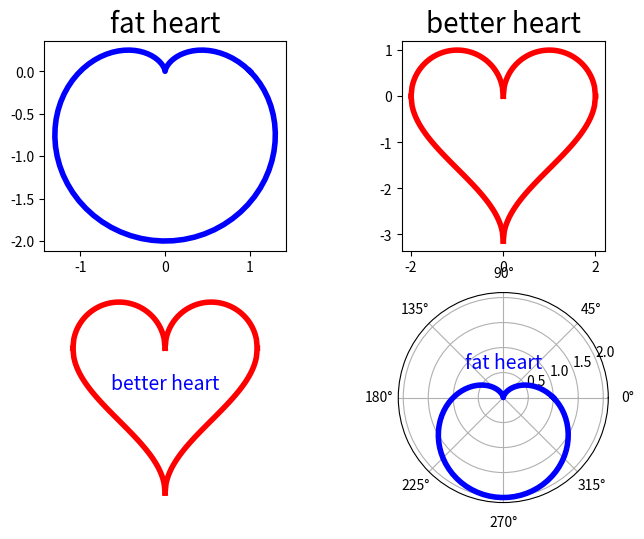

Reproduce this figure in Python.
import numpy as np
import math
import matplotlib.pyplot as plt
from matplotlib import style



plt.figure(figsize=(8,6), dpi=100) #dpi: dot per inch

ax1=plt.subplot(2,2,1)

theta=np.linspace(0, 2*np.pi, 100)
rho=1-np.sin(theta)
x=rho*np.cos(theta)
y=rho*np.sin(theta)

ax1.plot(x, y,color='blue',linewidth=4)
ax1.set_aspect('equal', adjustable='box')
plt.title('fat heart',fontsize=20)




ax2=plt.subplot(2,2,2)
ax2.set_aspect('equal', adjustable='box')
x1=np.linspace(0,2,100)
y1=np.sqrt(1-(abs(x1)-1)**2)
x2=np.linspace(-2,0,100)
y2=np.sqrt(1-(abs(x1)-1)**2)

y11=np.arccos(1-abs(x1))-math.pi
y22=np.arccos(1-abs(x2))-math.pi

ax2.plot(x1, y1,color='red',linewidth=4)
ax2.plot(x2, y2,color='red',linewidth=4)
ax2.plot(x1, y11,color='red',linewidth=4)
ax2.plot(x2, y22,color='red',linewidth=4)

plt.title('better heart',fontsize=20)



ax3=plt.subplot(2,2,3)
ax3.set_aspect('equal', adjustable='box')
x1=np.linspace(0,2,100)
y1=np.sqrt(1-(abs(x1)-1)**2)
x2=np.linspace(-2,0,100)
y2=np.sqrt(1-(abs(x1)-1)**2)

y11=np.arccos(1-abs(x1))-math.pi
y22=np.arccos(1-abs(x2))-math.pi

ax3.plot(x1, y1,color='red',linewidth=4)
ax3.plot(x2, y2,color='red',linewidth=4)
ax3.plot(x1, y11,color='red',linewidth=4)
ax3.plot(x2, y22,color='red',linewidth=4)

plt.title('better heart',fontsize=20,x=0.5, y=0.5,color="b",size=14)
plt.axis("off")




ax4=plt.subplot(2,2,4, projection='polar')
ax4.set_aspect('equal', adjustable='box')

theta=np.linspace(0, 2*np.pi, 100)
rho=1-np.sin(theta)

ax4.plot(theta, rho,color='blue',linewidth=4)
plt.title('fat heart',x=0.5, y=0.6,color="b",size=14)
plt.show()
